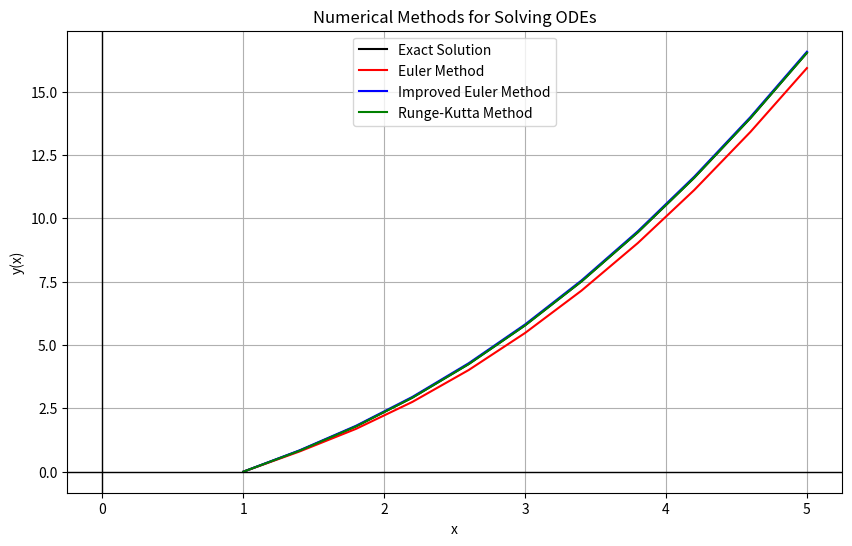
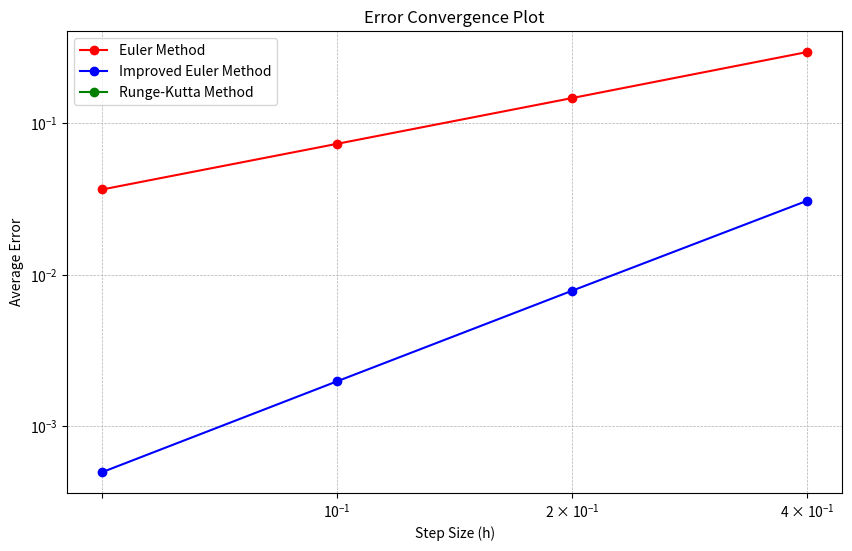

Here is the Python script that generated these plots, in order:
import numpy as np
import matplotlib.pyplot as plt

def f(x, y):
    return 2*x - y/x

def exact_solution(x):
    return (2 * x**2)/3 - 2/(3 * x)

def solved_function_points(x0, y0, n, h):
    points = [(x0, y0)]
    x, y = x0, y0
    for _ in range(n):
        x_new = x + h
        y_new = exact_solution(x_new)
        x, y = x_new, y_new
        points.append((x, y))

    return points

def euler_method(x0, y0, n, h):
    points = [(x0, y0)]
    x, y = x0, y0

    for _ in range(n):
        x_new = x + h
        y_new = y + h * f(x, y)

        x, y = x_new, y_new
        points.append((x, y))

    return points

def improved_euler_method(x0, y0, n, h):
    points = [(x0, y0)]
    x, y = x0, y0

    for _ in range(n):
        x_new = x + h
        p = y + h * f(x, y)

        y_new = y + h/2 * (f(x, y) + f(x_new, p))
        x, y = x_new, y_new
        points.append((x, y))
    return points

def runge_kutta(x0, y0, n, h):
    points = [(x0, y0)]
    x, y = x0, y0

    for _ in range(n):
        x_new = x + h

        k1 = h * f(x, y)
        k2 = h * f(x + h/2, y + k1/2)
        k3 = h * f(x + h/2, y + k2/2)
        k4 = h * f(x_new, y + k3)
        y_new = y + (k1 + 2*k2 + 2*k3 + k4) / 6

        x, y = x_new, y_new
        points.append((x, y))
    return points

def calculate_error(exact_points, method_points):
    errors = []
    for (_, exact_y), (_, method_y) in zip(exact_points, method_points):
        absolute_error = abs(exact_y - method_y)
        errors.append(absolute_error)
    return errors

def calculate_average_error(exact_points, method_points):
    errors = [abs(exact_y - method_y) for (_, exact_y), (_, method_y) in zip(exact_points, method_points)]
    return sum(errors) / len(errors)

def main():
    x0 = 1
    y0 = 0
    n = 10
    x_final = 5
    h = (x_final - x0) / n

    euler_points = euler_method(x0, y0, n, h)   
    improved_euler_points = improved_euler_method(x0, y0, n, h)
    runge_kutta_points = runge_kutta(x0, y0, n, h)
    function_points = solved_function_points(x0, y0, n, h)

    euler_errors = calculate_error(function_points, euler_points)
    improved_euler_errors = calculate_error(function_points, improved_euler_points)
    runge_kutta_errors = calculate_error(function_points, runge_kutta_points)

    print(f"N = {n}, h = {h}")
    print("Exact Solution Points:", function_points)
    print("Euler Method Points:", euler_points)
    print("Improved Euler Method Points:", improved_euler_points)
    print("Runge-Kutta Method Points:", runge_kutta_points)
    print("Euler Method Errors:", [np.format_float_scientific(err, precision=4) for err in euler_errors])
    print("Improved Euler Errors:", [np.format_float_scientific(err, precision=6) for err in improved_euler_errors])
    print("Runge‑Kutta Errors:", [np.format_float_scientific(err, precision=8) for err in runge_kutta_errors])

    plt.figure(figsize=(10,6))
    plt.plot([point[0] for point in function_points], [point[1] for point in function_points],
             label="Exact Solution", linestyle='-', color='black')
    plt.plot([point[0] for point in euler_points], [point[1] for point in euler_points],
             label="Euler Method", linestyle='-', color='red')
    plt.plot([point[0] for point in improved_euler_points], [point[1] for point in improved_euler_points],
             label="Improved Euler Method", linestyle='-', color='blue')
    plt.plot([point[0] for point in runge_kutta_points], [point[1] for point in runge_kutta_points],
             label="Runge-Kutta Method", linestyle='-', color='green')
    
    plt.axhline(y=0, color='black', linewidth=1)
    plt.axvline(x=0, color='black', linewidth=1)
    
    plt.title("Numerical Methods for Solving ODEs")
    plt.xlabel('x')
    plt.ylabel('y(x)')
    plt.legend()
    plt.grid(True)
    plt.savefig("comparison.pdf")


    plt.figure(figsize=(10, 6))
    n_values = [10, 20, 40, 80]
    step_sizes = [(x_final - x0) / n for n in n_values]

    euler_errors_convergence = []
    improved_euler_errors_convergence = []
    runge_kutta_errors_convergence = []

    for n in n_values:
        h = (x_final - x0) / n

        func_pts = solved_function_points(x0, y0, n, h)
        e_pts = euler_method(x0, y0, n, h)
        ie_pts = improved_euler_method(x0, y0, n, h)
        rk_pts = runge_kutta(x0, y0, n, h)

        euler_errors_convergence.append(calculate_average_error(func_pts, e_pts))
        improved_euler_errors_convergence.append(calculate_average_error(func_pts, ie_pts))
        runge_kutta_errors_convergence.append(round(calculate_average_error(func_pts, rk_pts), 8))

    plt.loglog(step_sizes, euler_errors_convergence, label="Euler Method", marker='o', color='red')
    plt.loglog(step_sizes, improved_euler_errors_convergence, label="Improved Euler Method", marker='o', color='blue')
    plt.loglog(step_sizes, runge_kutta_errors_convergence, label="Runge-Kutta Method", marker='o', color='green')
    plt.legend()

    ax = plt.gca()
    ax.set_xticks(step_sizes)
    ax.minorticks_off()

    plt.title("Error Convergence Plot")
    plt.xlabel("Step Size (h)")
    plt.ylabel("Average Error")
    plt.grid(True, which="both", linestyle="--", linewidth=0.5)
    plt.show()

if __name__ == "__main__":
    main()
